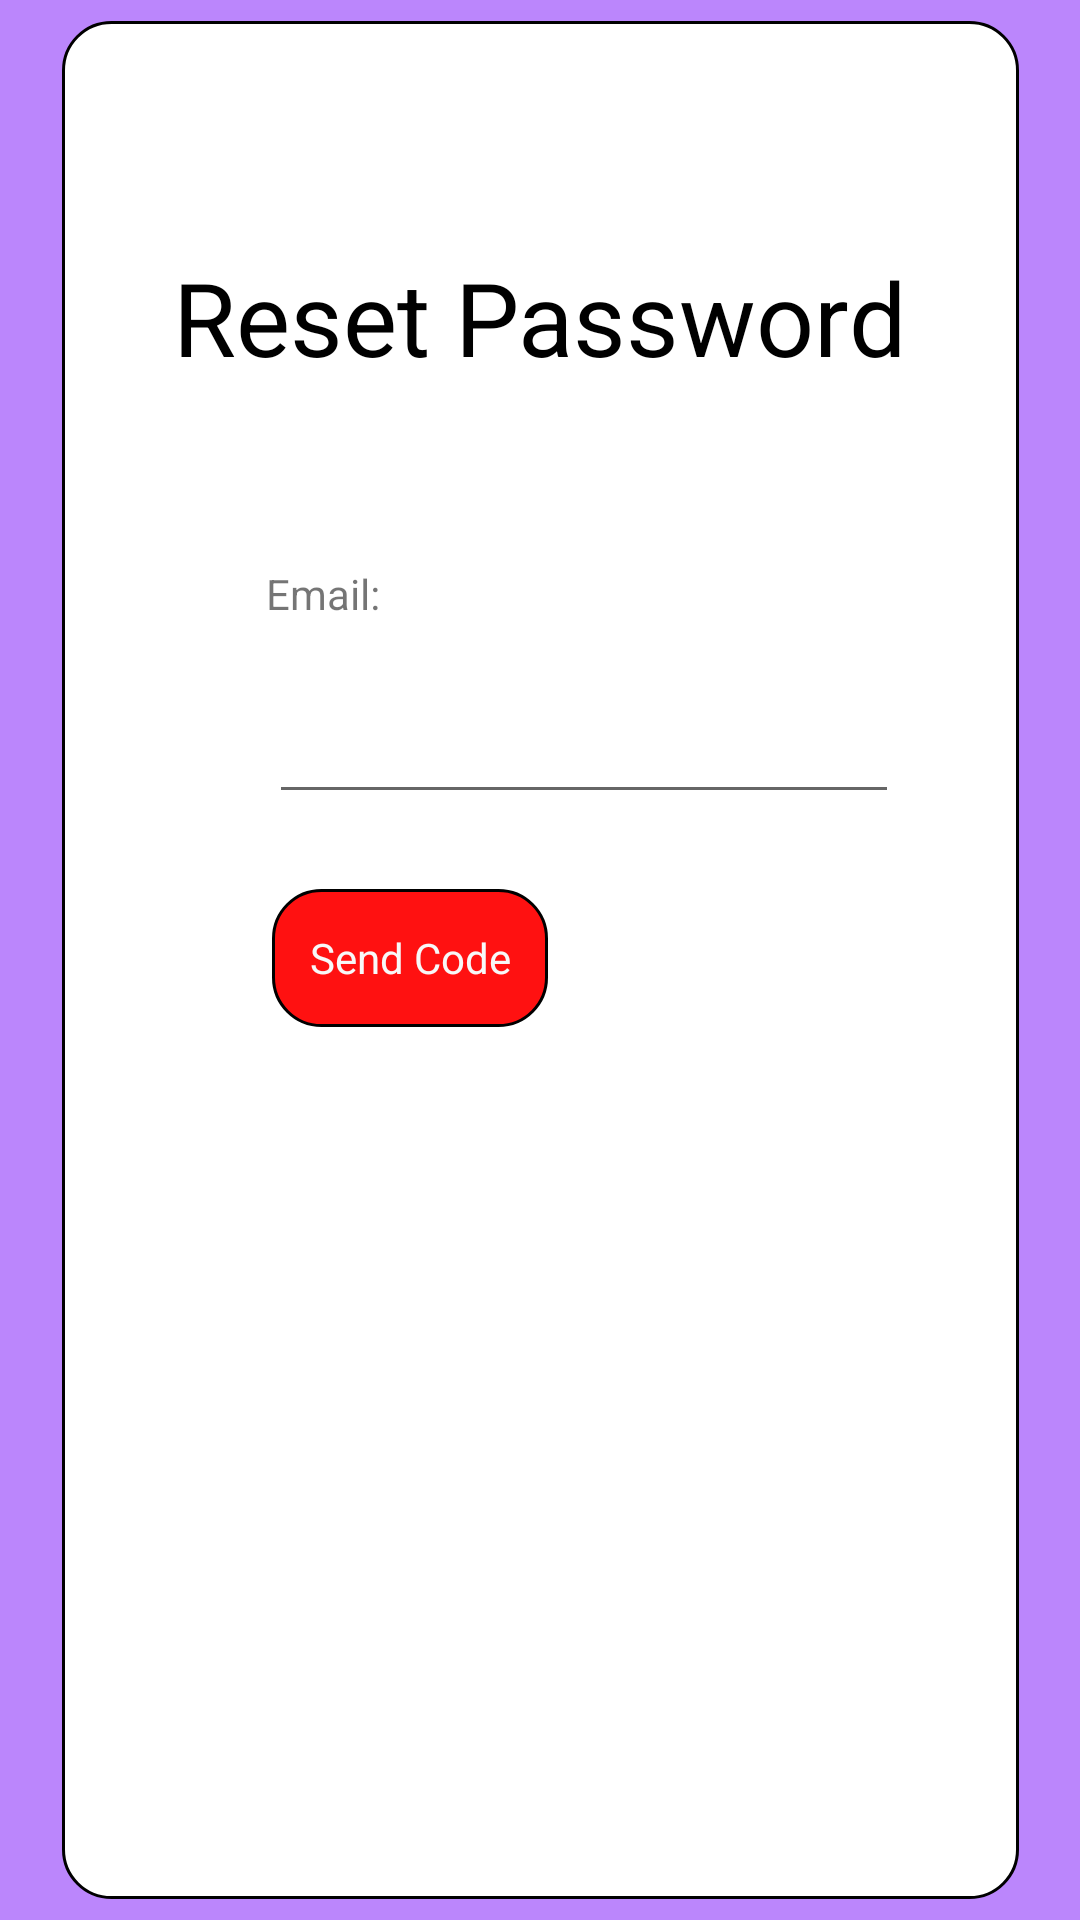

Produce the Android XML layout that renders to this screen, including the resource entries it uses.
<!-- AndroidManifest.xml: application theme Theme.Fyp_mobile -->
<!-- res/layout/activity_reset_password.xml -->
<?xml version="1.0" encoding="utf-8"?>
<androidx.constraintlayout.widget.ConstraintLayout xmlns:android="http://schemas.android.com/apk/res/android"
    xmlns:app="http://schemas.android.com/apk/res-auto"
    xmlns:tools="http://schemas.android.com/tools"
    android:id="@+id/layout"
    android:layout_width="match_parent"
    android:layout_height="match_parent"
    android:layout_gravity="center"
    android:background="@color/purple_200"
    android:foregroundGravity="center"
    app:layout_anchorGravity="center"
    tools:context="com.systemAccount.view.LoginView">

    <androidx.constraintlayout.widget.ConstraintLayout
        android:id="@+id/constraintLayout"
        android:layout_width="319dp"
        android:layout_height="626dp"
        android:background="@drawable/shape"
        app:layout_constraintBottom_toBottomOf="parent"
        app:layout_constraintEnd_toEndOf="parent"
        app:layout_constraintStart_toStartOf="parent"
        app:layout_constraintTop_toTopOf="parent"
        app:layout_constraintVertical_bias="0.495">

        <TextView
            android:id="@+id/textView"
            android:layout_width="wrap_content"
            android:layout_height="wrap_content"
            android:layout_marginTop="76dp"
            android:text="Reset Password"
            android:textColor="#000000"
            android:textSize="34sp"
            app:layout_constraintEnd_toEndOf="parent"
            app:layout_constraintHorizontal_bias="0.496"
            app:layout_constraintStart_toStartOf="parent"
            app:layout_constraintTop_toTopOf="parent" />

        <TextView
            android:id="@+id/Email"
            android:layout_width="wrap_content"
            android:layout_height="wrap_content"
            android:layout_marginStart="68dp"
            android:text="Email:"
            app:layout_constraintBottom_toBottomOf="parent"
            app:layout_constraintStart_toStartOf="parent"
            app:layout_constraintTop_toTopOf="parent"
            app:layout_constraintVertical_bias="0.299" />

        <EditText
            android:id="@+id/email_input"
            android:layout_width="wrap_content"
            android:layout_height="wrap_content"
            android:layout_marginTop="16dp"
            android:ems="10"
            android:inputType="textEmailAddress"
            android:minHeight="48dp"
            app:layout_constraintEnd_toEndOf="parent"
            app:layout_constraintHorizontal_bias="0.633"
            app:layout_constraintStart_toStartOf="parent"
            app:layout_constraintTop_toBottomOf="@+id/Email" />

        <FrameLayout
            android:id="@+id/frameLayout"
            android:layout_width="92dp"
            android:layout_height="46dp"
            android:layout_marginBottom="44dp"
            android:background="@drawable/button_shape"
            android:foregroundGravity="center"
            android:gravity="center"
            android:textAlignment="center"
            app:layout_constraintBottom_toBottomOf="parent"
            app:layout_constraintEnd_toEndOf="parent"
            app:layout_constraintHorizontal_bias="0.308"
            app:layout_constraintStart_toStartOf="parent"
            app:layout_constraintTop_toBottomOf="@+id/email_input"
            app:layout_constraintVertical_bias="0.092">

            <TextView
                android:id="@+id/signInButton"
                android:layout_width="match_parent"
                android:layout_height="match_parent"
                android:gravity="center"
                android:inputType="none"
                android:onClick="send_verification_code"
                android:text="Send Code"
                android:textAlignment="center"
                android:textColor="#F8F8F8" />
        </FrameLayout>

    </androidx.constraintlayout.widget.ConstraintLayout>

</androidx.constraintlayout.widget.ConstraintLayout>
<!-- resources referenced by this layout -->
<resources>
  <!-- drawable button_shape (drawable) -->
  <shape xmlns:android="http://schemas.android.com/apk/res/android"
      android:shape="rectangle">
      <solid android:color="#FF1111" />
      <corners android:radius="16dp" />
      <stroke android:width="1dp" android:color="@color/black" />
  </shape>
  <!-- drawable shape (drawable) -->
  <?xml version="1.0" encoding="utf-8"?>
      <shape xmlns:android="http://schemas.android.com/apk/res/android"
          android:shape="rectangle">
           <solid android:color="#FFFFFF" />
          <corners android:radius="16dp" />
          <stroke android:width="1dp" android:color="@color/black" />
      </shape>
  <style name="Theme.Fyp_mobile" parent="Theme.MaterialComponents.DayNight.DarkActionBar">
          
          <item name="colorPrimary">@color/purple_500</item>
          <item name="colorPrimaryVariant">@color/purple_700</item>
          <item name="colorOnPrimary">@color/white</item>
          
          <item name="colorSecondary">@color/teal_200</item>
          <item name="colorSecondaryVariant">@color/teal_700</item>
          <item name="colorOnSecondary">@color/black</item>
          <item name="windowNoTitle">true</item>
          
          <item name="android:statusBarColor" tools:targetApi="l">?attr/colorPrimaryVariant</item>
          
      </style>
  <!-- not gathered from this repository: default colours our renderer supplied (Android Studio template values) -->
  <color name="purple_200">#FFBB86FC</color>
  <color name="purple_500">#FF6200EE</color>
  <color name="purple_700">#FF3700B3</color>
  <color name="teal_200">#FF03DAC5</color>
  <color name="teal_700">#FF018786</color>
  <color name="black">#FF000000</color>
  <color name="white">#FFFFFFFF</color>
</resources>
